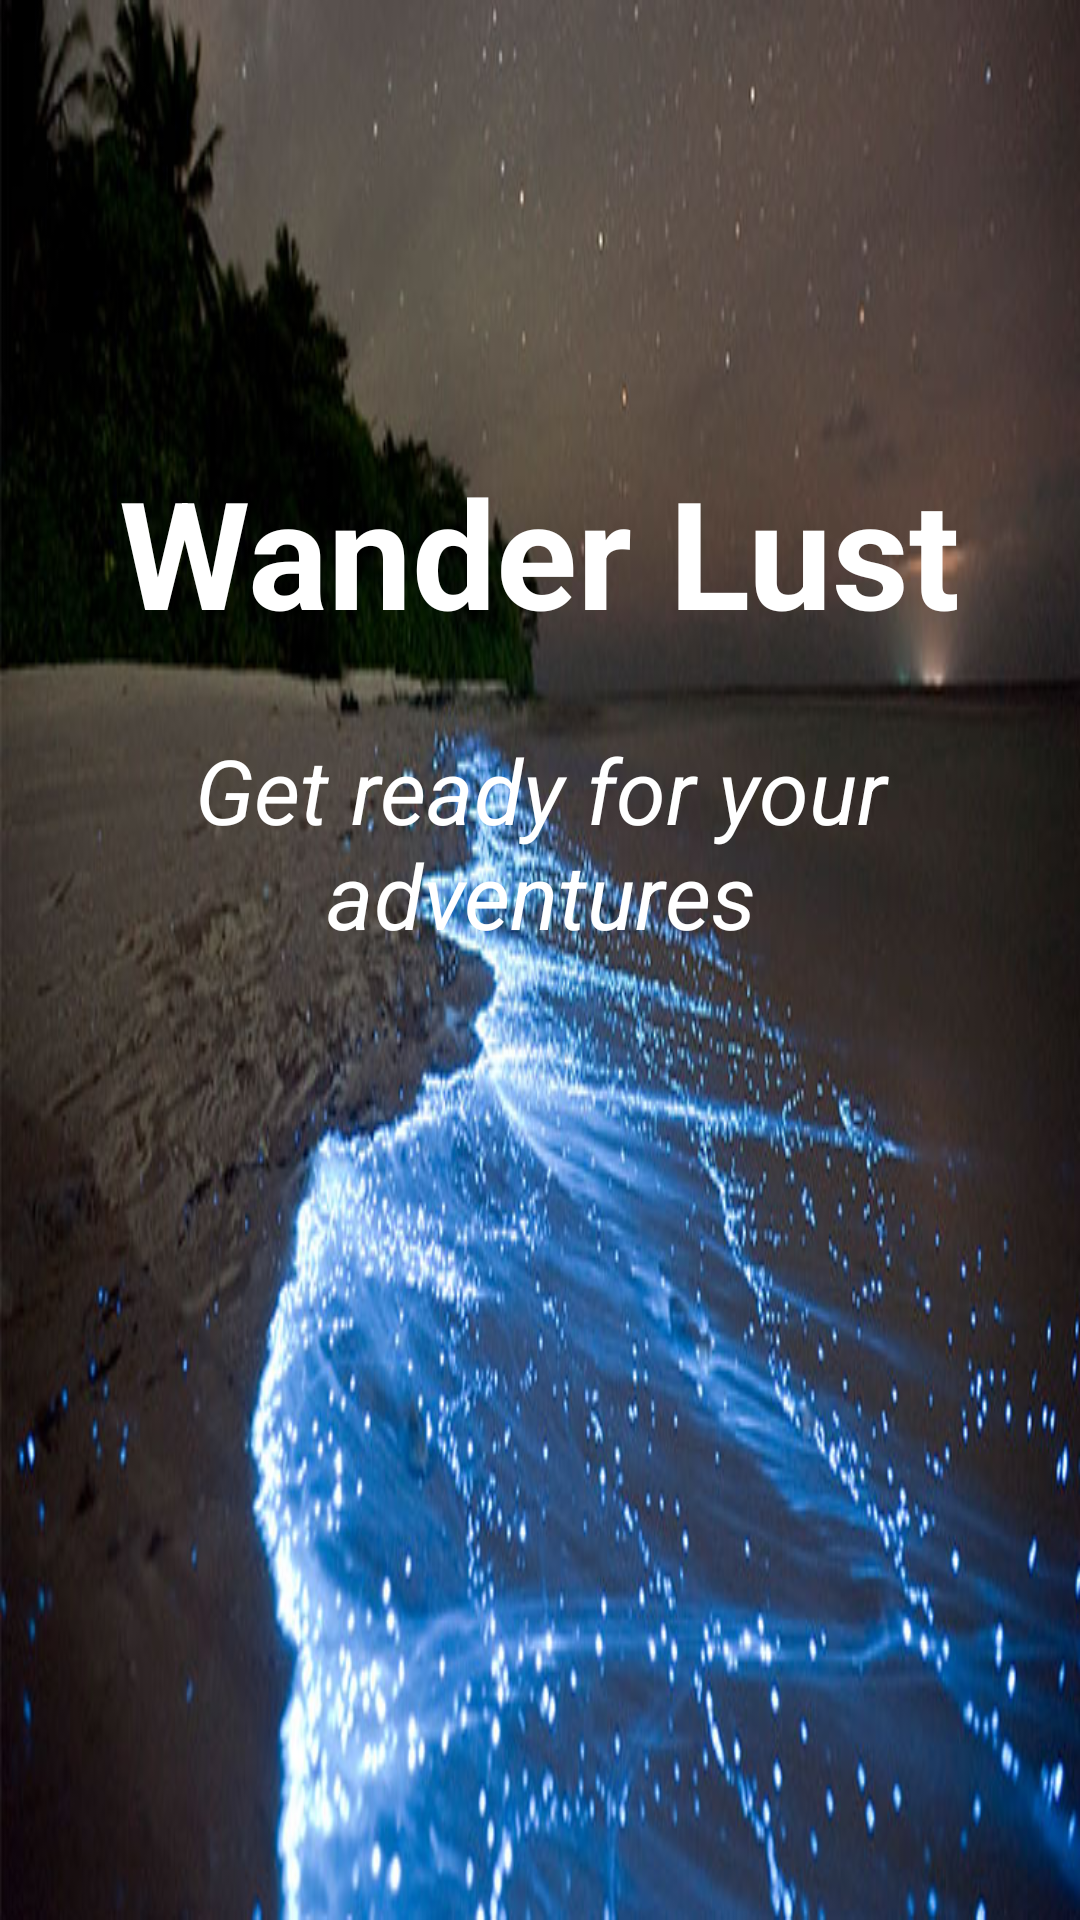

The Android layout XML behind this screen, and the referenced resources:
<!-- AndroidManifest.xml: application theme AppTheme -->
<!-- res/layout/activity_wander_lust_main.xml -->
<?xml version="1.0" encoding="utf-8"?>
<androidx.constraintlayout.widget.ConstraintLayout xmlns:android="http://schemas.android.com/apk/res/android"
    xmlns:app="http://schemas.android.com/apk/res-auto"
    xmlns:tools="http://schemas.android.com/tools"
    android:layout_width="match_parent"
    android:layout_height="match_parent"
    android:background="@drawable/mainpage"
    tools:context=".wanderlust.WanderLust_MainActivity">


    <TextView
        android:id="@+id/textView"
        android:layout_width="wrap_content"
        android:layout_height="wrap_content"
        android:text="Wander Lust"
        android:textColor="@color/white"
        android:textSize="50dp"
        android:textStyle="bold"
        app:layout_constraintBottom_toBottomOf="parent"
        app:layout_constraintEnd_toEndOf="parent"
        app:layout_constraintHorizontal_bias="0.496"
        app:layout_constraintStart_toStartOf="parent"
        app:layout_constraintTop_toTopOf="parent"
        app:layout_constraintVertical_bias="0.262" />


    <Button
        android:id="@+id/UserLogin"
        android:layout_width="wrap_content"
        android:layout_height="wrap_content"
        android:text="Login"
        android:visibility="gone"
        android:backgroundTint="#122f3e"
        app:layout_constraintBottom_toBottomOf="parent"
        app:layout_constraintEnd_toStartOf="@+id/createAccount"
        app:layout_constraintHorizontal_bias="0.358"
        app:layout_constraintStart_toStartOf="parent"
        app:layout_constraintTop_toBottomOf="@+id/textView2" />

    <Button
        android:id="@+id/createAccount"
        android:layout_width="wrap_content"
        android:layout_height="wrap_content"
        android:text="Create account"
        android:visibility="gone"
        android:backgroundTint="#122f3e"
        app:layout_constraintBottom_toBottomOf="parent"
        app:layout_constraintEnd_toEndOf="parent"
        app:layout_constraintStart_toEndOf="@+id/UserLogin"
        app:layout_constraintTop_toBottomOf="@+id/textView2"
        />

    <TextView
        android:id="@+id/textView2"
        android:layout_width="match_parent"
        android:layout_height="wrap_content"
        android:textAlignment="center"
        android:text="Get ready for your adventures"
        android:textColor="@color/white"
        android:textSize="30sp"
        android:textStyle="italic"
        app:layout_constraintBottom_toBottomOf="parent"
        app:layout_constraintEnd_toEndOf="parent"
        app:layout_constraintHorizontal_bias="0.448"
        app:layout_constraintStart_toStartOf="parent"
        app:layout_constraintTop_toBottomOf="@+id/textView"
        app:layout_constraintVertical_bias="0.075" />
</androidx.constraintlayout.widget.ConstraintLayout>
<!-- resources referenced by this layout -->
<resources>
  <color name="white">#FFFFFFFF</color>
  <!-- drawable mainpage: jpeg bitmap (drawable, 72190 bytes) -->
  <style name="AppTheme" parent="Theme.MaterialComponents.Light.DarkActionBar">
          <item name="colorPrimary">@color/colorPrimary</item>
          <item name="colorPrimaryDark">@color/colorPrimaryDark</item>
          <item name="colorAccent">@color/colorAccent</item>
          <item name="android:windowBackground">@color/colorBackground</item>
          <item name="android:textColor">@color/colorText</item>
      </style>
  <color name="colorPrimary">#2979FF</color>
  <color name="colorPrimaryDark">#2962FF</color>
  <color name="colorAccent">#90CAF9</color>
  <color name="colorBackground">#F5F5F5</color>
  <color name="colorText">#212121</color>
</resources>
